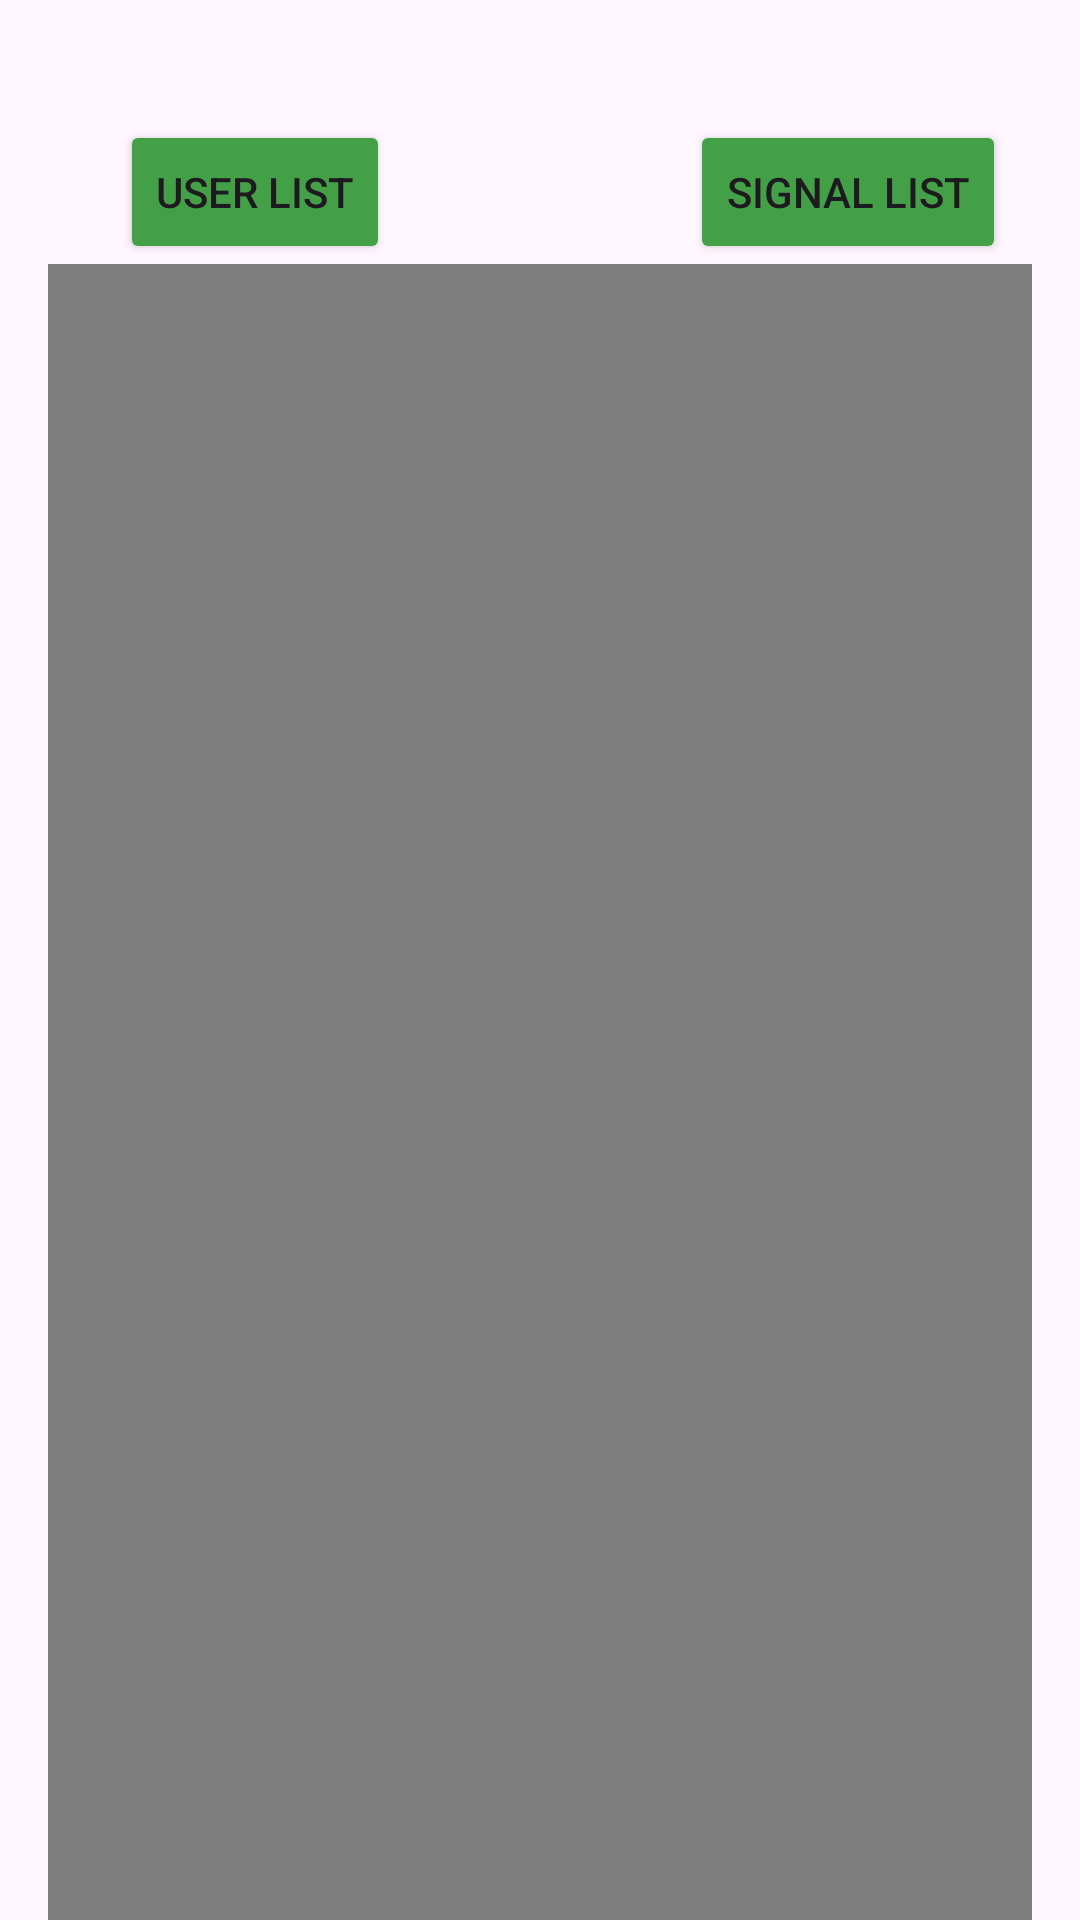

Here is an Android app screen rendered from its layout file. Give the layout XML and the strings, colors and styles it references.
<!-- AndroidManifest.xml: application theme Theme.T120B192 -->
<!-- res/layout/fragment_first.xml -->
<?xml version="1.0" encoding="utf-8"?>
<androidx.core.widget.NestedScrollView
    xmlns:android="http://schemas.android.com/apk/res/android"
    xmlns:app="http://schemas.android.com/apk/res-auto"
    xmlns:tools="http://schemas.android.com/tools"
    android:layout_width="match_parent"
    android:layout_height="match_parent"
    tools:context=".fragments.FirstFragment">

    <androidx.constraintlayout.widget.ConstraintLayout
        android:layout_width="match_parent"
        android:layout_height="wrap_content"
        android:padding="16dp">

        <LinearLayout
            android:id="@+id/firstrow"
            android:layout_width="match_parent"
            android:layout_height="match_parent"
            android:orientation="horizontal">

            <Button
                android:id="@+id/button_userList"
                android:layout_width="wrap_content"
                android:layout_height="wrap_content"
                android:layout_marginStart="24dp"
                android:layout_marginTop="24dp"
                android:backgroundTint="#43A047"
                android:text="@string/users" />

            <Button
                android:id="@+id/buttonSignalList"
                android:layout_width="wrap_content"
                android:layout_height="wrap_content"
                android:layout_marginStart="100dp"
                android:layout_marginTop="24dp"
                android:backgroundTint="#43A047"
                android:text="@string/signallist" />
        </LinearLayout>

        <com.example.t120b192.components.LocationMatrix
            android:id="@+id/locationMatrix"
            android:layout_width="wrap_content"
            android:layout_height="1800dp"
            android:layout_marginStart="16dp"
            android:layout_marginEnd="16dp"
            app:layout_constraintBottom_toBottomOf="parent"
            app:layout_constraintEnd_toEndOf="parent"
            app:layout_constraintStart_toStartOf="parent"
            app:layout_constraintTop_toBottomOf="@+id/firstrow" />


    </androidx.constraintlayout.widget.ConstraintLayout>
</androidx.core.widget.NestedScrollView>
<!-- resources referenced by this layout -->
<resources>
  <string name="signallist">Signal List</string>
  <string name="users">User List</string>
  <style name="Theme.T120B192" parent="Base.Theme.T120B192" />
  <style name="Base.Theme.T120B192" parent="Theme.Material3.DayNight.NoActionBar">
          
          
      </style>
</resources>
